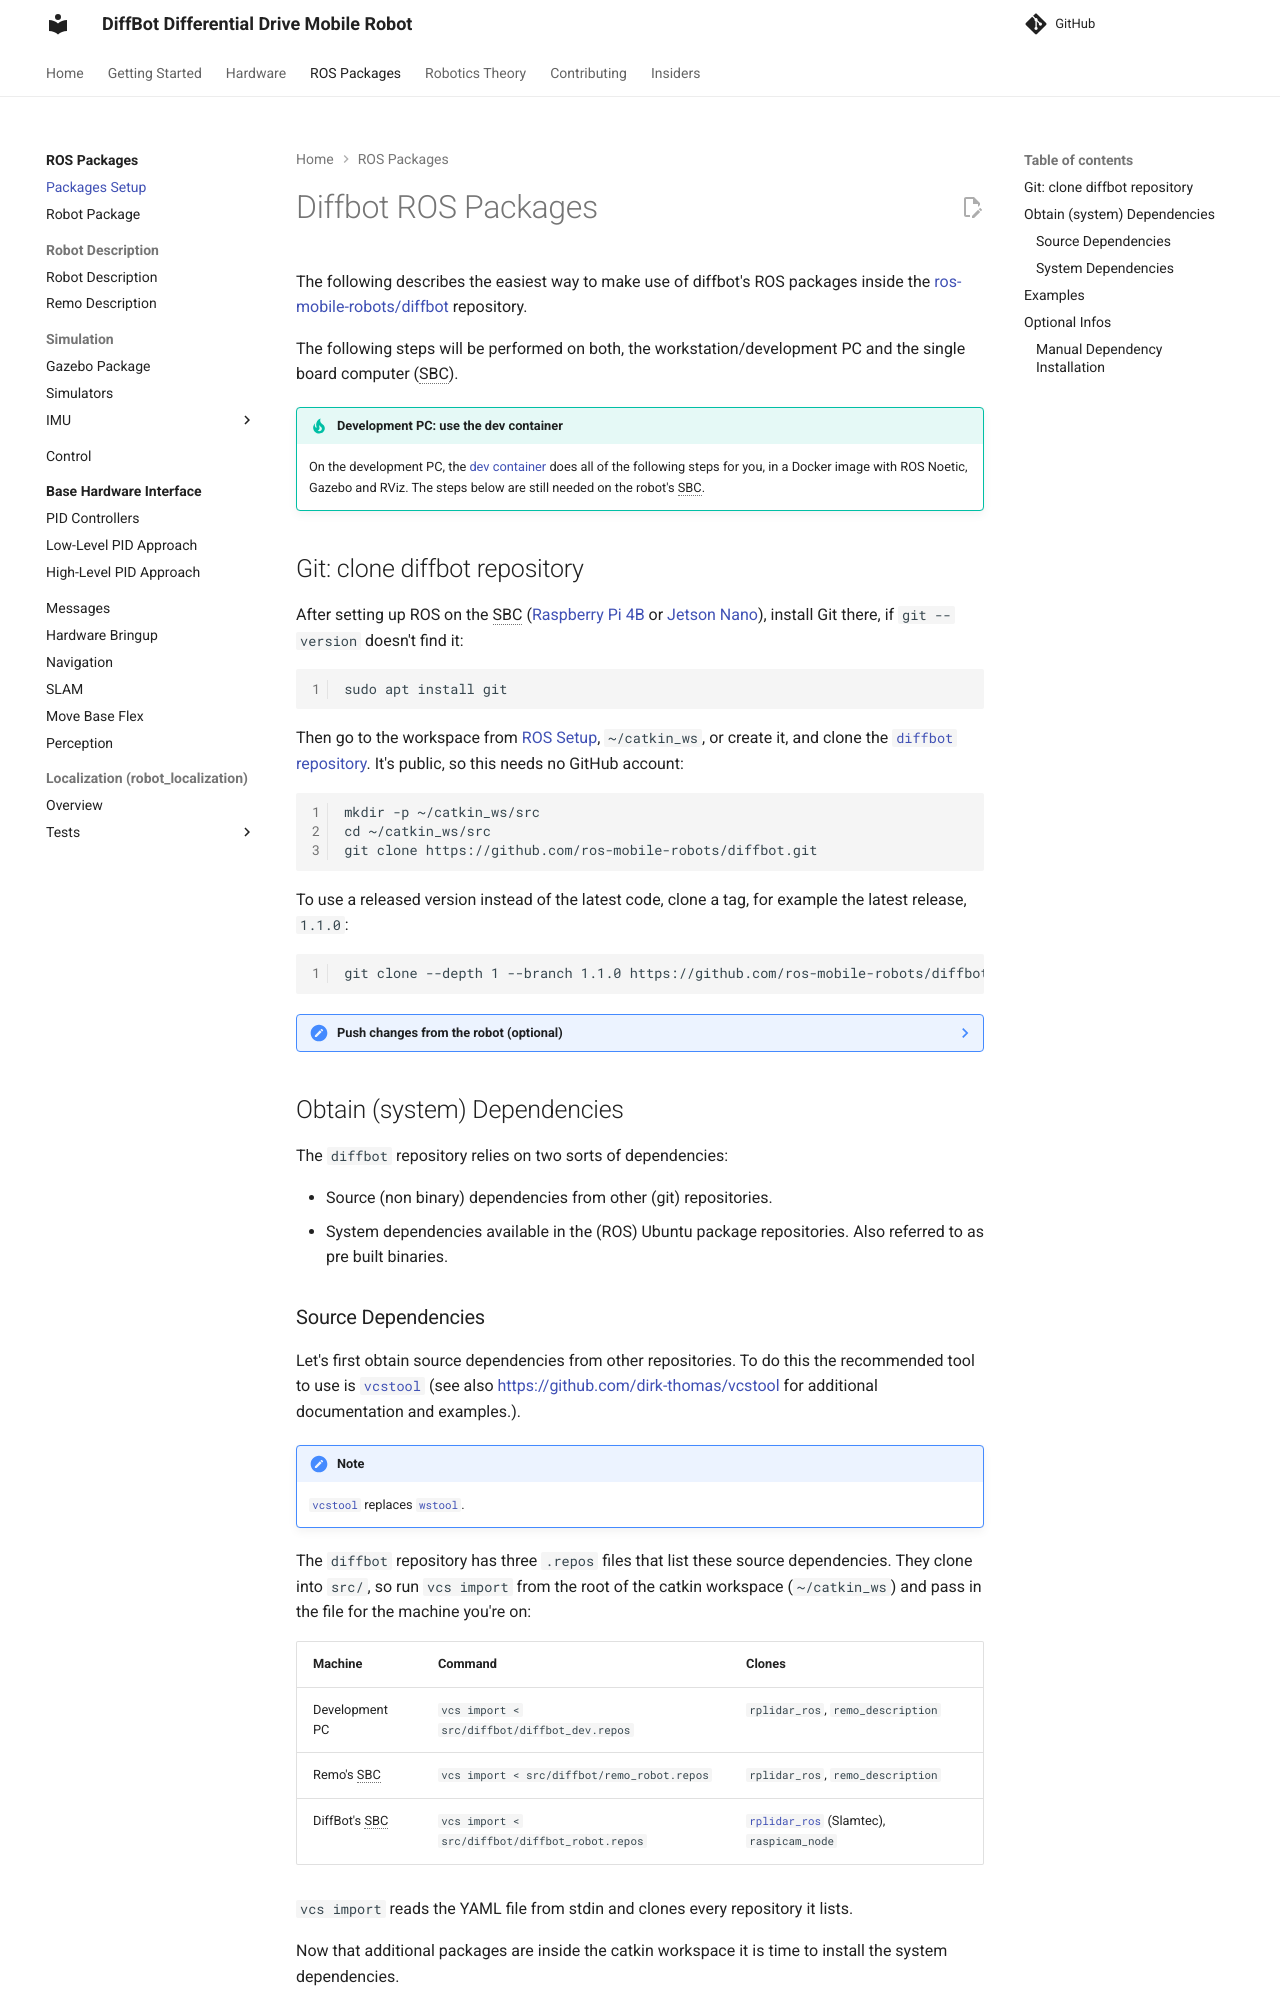

repository: ros-mobile-robots/ros-mobile-robots.github.io · page: packages/packages-setup/index.html · generator: mkdocs

# Diffbot ROS Packages

The following describes the easiest way to make use of diffbot's ROS packages inside the [ros-mobile-robots/diffbot](https://github.com/ros-mobile-robots/diffbot)
repository.

The following steps will be performed on both, the workstation/development PC and the single board computer (SBC).

!!! tip "Development PC: use the dev container"
    On the development PC, the [dev container](../development/dev-container.md) does all of the following steps for you, in a Docker image with ROS Noetic, Gazebo and RViz. The steps below are still needed on the robot's SBC.

## Git: clone diffbot repository

After setting up ROS on the SBC ([Raspberry Pi 4B](../processing_units/rpi-setup.md) or [Jetson Nano](../processing_units/jetson-nano-setup.md)), install Git there, if `git --version` doesn't find it:

```
sudo apt install git
```

Then go to the workspace from [ROS Setup](../processing_units/ros-setup.md#build-tool-catkin_tools), `~/catkin_ws`, or create it, and clone the [`diffbot` repository]({{ diffbot_repo_url }}). It's public, so this needs no GitHub account:

```
mkdir -p ~/catkin_ws/src
cd ~/catkin_ws/src
git clone https://github.com/ros-mobile-robots/diffbot.git
```

To use a released version instead of the latest code, clone a tag, for example the latest release, `1.1.0`:

```
git clone --depth 1 --branch 1.1.0 https://github.com/ros-mobile-robots/diffbot.git
```

??? note "Push changes from the robot (optional)"
    Usually you change the code on your PC and pull it on the robot. To commit and push on the robot as well, set up your commit identity and authentication there as described in [Git and GitHub](../getting-started/git-and-github.md#commit-and-push-changes-optional). Authentication differs a little, because you work on the robot over SSH, without a browser:

    === "HTTPS"

        `gh auth login` on the robot shows a one-time code. Open <https://github.com/login/device> on your PC and enter it there. `gh` then stores a token on the robot, in a plain text file if no keyring is available; `gh auth status` shows where.

    === "SSH"

        Instead of creating a key on the robot, let it use your PC's key through SSH agent forwarding. On your PC, in Linux or in the Ubuntu in WSL 2, load the key into the SSH agent, and connect with `-A`:

        ```console
        ssh-add ~/.ssh/id_ed25519
        ssh -A your-user@192.168.0.20
        ```

        If `ssh-add` can't connect to an agent, as in WSL 2, start one first with `eval "$(ssh-agent -s)"`. On the robot, the clone needs the SSH address (see [Git and GitHub](../getting-started/git-and-github.md#commit-and-push-changes-optional), SSH tab).

        The private key stays on your PC. But while you're connected, anyone with root access on the robot can use your agent to authenticate to GitHub as you. Forward it only to a robot you trust, such as your own ([Using SSH agent forwarding](https://docs.github.com/en/authentication/connecting-to-github-with-ssh/using-ssh-agent-forwarding)).

## Obtain (system) Dependencies

The `diffbot` repository relies on two sorts of dependencies:

- Source (non binary) dependencies from other (git) repositories.
- System dependencies available in the (ROS) Ubuntu package repositories. Also referred to as pre built binaries.
